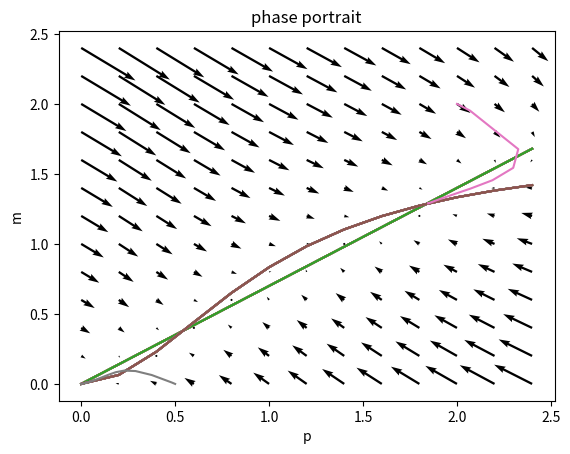

This chart was generated by the following Python code:
#!/usr/bin/python

import numpy as np
import matplotlib.pyplot as plt
import scipy.integrate

a=0.7
b=0.6
c=a*b

p1 = (1+np.sqrt(1-4*c**2))/(2*c)
p2 = (1-np.sqrt(1-4*c**2))/(2*c)


X = np.arange(0,2.5,0.2)
Y = np.arange(0,2.5,0.2)
#https://docs.scipy.org/doc/numpy/reference/generated/numpy.meshgrid.html
m , p = np.meshgrid(X,Y)
      
mdot = np.divide(  np.square(p) , (1+np.square(p))) - np.multiply(b,m)
pdot = np.subtract(m, np.multiply(a,p))

fig, ax = plt.subplots()
q=ax.quiver(p,m,pdot,mdot)
ax.quiverkey(q,X=0.3,Y=2.4, U=5,
             label='Quiver key, length = 5', labelpos='E')
ax.plot(p,np.multiply(a,p))
ax.plot(p, np.divide( np.square(p), np.multiply(b,(1+np.square(p)))))
ax.set_xlabel('p')
ax.set_ylabel('m')
ax.set_title('phase portrait')


def dydt_autoactiv(t,y,a,b):

    y1,y2=y
    dy1 = y2**2/(1+y2**2)-b*y1
    dy2 = y1-a*y2
    return (dy1,dy2)

# this is a trick so we can pass parameters a,b into the solver
dydt_params = lambda t,y: dydt_autoactiv(t,y,a,b)

solution1 = scipy.integrate.solve_ivp(dydt_params, t_span=(0,20),y0=(2,2), method='RK45')
t1_ode45 = solution1.t
m1_ode45 = solution1.y[0]
p1_ode45 = solution1.y[1]
ax.plot(p1_ode45,m1_ode45)

solution2 = scipy.integrate.solve_ivp(dydt_params, t_span=(0,20),y0=(0,0.5), method='RK45')
t2_ode45 = solution2.t
m2_ode45 = solution2.y[0]
p2_ode45 = solution2.y[1]
ax.plot(p2_ode45,m2_ode45)
plt.show()


